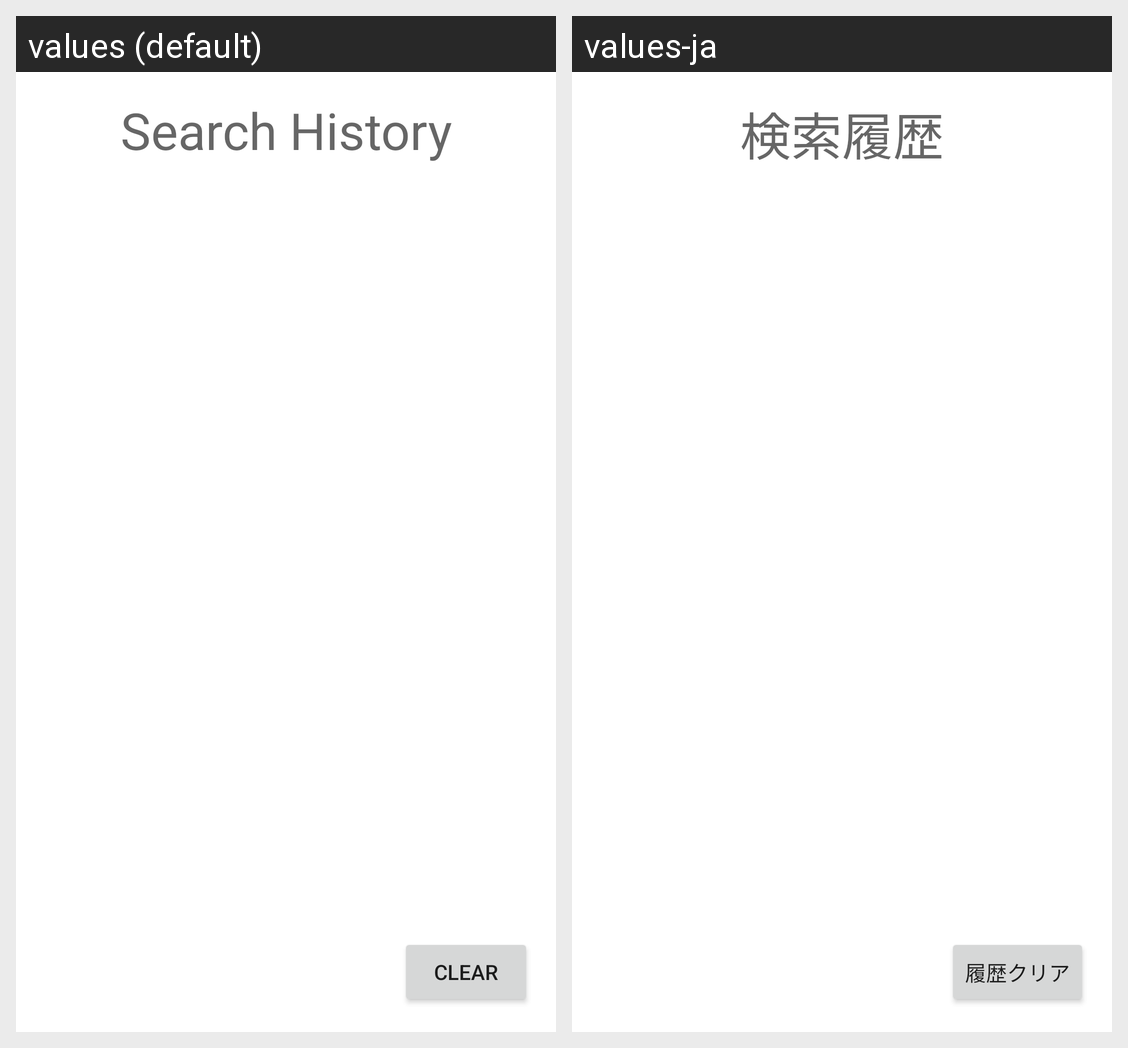

Here is an Android app screen in its default locale and in the app's own translations. Write out the translated-string differences for the strings that appear on this screen.
Android screen res/layout/fragment_history.xml rendered under 2 locales, left to right: values (default), values-ja. Device: Nexus 5 (rendered at 1080×1920; each locale shown at half size, 540×960, under a caption strip naming it); theme Theme.AndroidEngineerCodeCheck.
Strings drawn on this screen, with the default value and each locale's value (text and hints the layout hard-codes, and strings that could not be matched under every locale, appear in the picture but are not listed):

history
  values: Search History
  values-ja: 検索履歴

clear_history
  values: Clear
  values-ja: 履歴クリア
